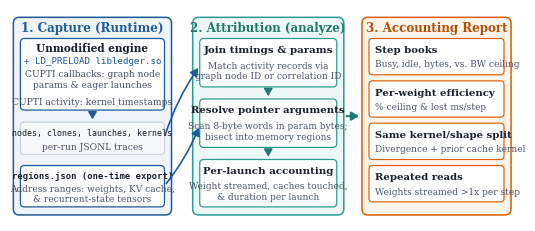

This figure's Python source: (Note: this script raises an exception after producing the figure.)
#!/usr/bin/env python3
"""Generate Ledger pipeline architecture diagram (fig:pipeline).

Output: paper/figures/pipeline.pdf (vector, single-column article width ~6.5 in).
Palette matches dirty_l2_sweep.py and per_kernel_ab.py (no red).
"""

from pathlib import Path
import matplotlib
matplotlib.use("Agg")
import matplotlib.pyplot as plt
from matplotlib.patches import FancyBboxPatch, FancyArrowPatch


def rounded_box(
    ax, x: float, y: float, w: float, h: float,
    facecolor: str, edgecolor: str, lw: float = 1.0,
    radius: float = 0.08, linestyle: str = "-", zorder: int = 2,
):
    patch = FancyBboxPatch(
        (x, y), w, h,
        boxstyle=f"round,pad=0,rounding_size={radius}",
        facecolor=facecolor, edgecolor=edgecolor,
        linewidth=lw, linestyle=linestyle, zorder=zorder,
    )
    ax.add_patch(patch)
    return patch


def arrow(
    ax, x0: float, y0: float, x1: float, y1: float,
    color: str = "#4a5568", lw: float = 1.2, rad: float = 0.0, zorder: int = 4,
):
    arr = FancyArrowPatch(
        (x0, y0), (x1, y1),
        arrowstyle="-|>,head_length=4.5,head_width=2.6",
        connectionstyle=f"arc3,rad={rad}",
        color=color, linewidth=lw, zorder=zorder,
    )
    ax.add_patch(arr)
    return arr


def main() -> None:
    plt.rcParams.update({
        "font.family": "serif",
        "pdf.fonttype": 42,
        "ps.fonttype": 42,
    })

    fig, ax = plt.subplots(figsize=(6.5, 2.75))
    ax.set_xlim(0, 10.0)
    ax.set_ylim(0, 4.2)
    ax.axis("off")

    # Colors (consistent with dirty_l2_sweep & per_kernel_ab, no red)
    BLUE = "#1f5a99"
    BLUE_BG = "#eef4fa"
    TEAL = "#2a9d8f"
    TEAL_DARK = "#1e7a6f"
    TEAL_BG = "#edf7f6"
    ORANGE = "#d95f02"
    ORANGE_DARK = "#b84d00"
    ORANGE_BG = "#fdf4ec"
    SLATE = "#4a5568"
    DARK = "#1a202c"
    GRAY_BG = "#f7f8fa"
    GRAY_EDGE = "#cbd5e0"

    # ------------------------------------------------------------------
    # Stage containers
    # ------------------------------------------------------------------
    # Stage 1: x in [0.06, 3.20] (center 1.63)
    rounded_box(ax, 0.06, 0.12, 3.14, 3.92, BLUE_BG, BLUE, lw=1.1, radius=0.12, zorder=1)
    ax.text(
        1.63, 3.84, "1. Capture (Runtime)",
        ha="center", va="center", fontsize=8.6, fontweight="bold", color=BLUE, zorder=3,
    )

    # Stage 2: x in [3.62, 6.62] (center 5.12)
    rounded_box(ax, 3.62, 0.12, 3.00, 3.92, TEAL_BG, TEAL, lw=1.1, radius=0.12, zorder=1)
    ax.text(
        5.12, 3.84, "2. Attribution (analyze)",
        ha="center", va="center", fontsize=8.6, fontweight="bold", color=TEAL_DARK, zorder=3,
    )

    # Stage 3: x in [6.98, 9.94] (center 8.46)
    rounded_box(ax, 6.98, 0.12, 2.96, 3.92, ORANGE_BG, ORANGE, lw=1.1, radius=0.12, zorder=1)
    ax.text(
        8.46, 3.84, "3. Accounting Report",
        ha="center", va="center", fontsize=8.6, fontweight="bold", color=ORANGE_DARK, zorder=3,
    )

    # ------------------------------------------------------------------
    # Stage 1 internals (inner x in [0.20, 3.06], w=2.86)
    # ------------------------------------------------------------------
    rounded_box(ax, 0.20, 2.20, 2.86, 1.42, "white", BLUE, lw=0.9, radius=0.08, zorder=2)
    ax.text(
        1.63, 3.43, "Unmodified engine",
        ha="center", va="center", fontsize=7.6, fontweight="bold", color=DARK, zorder=3,
    )
    ax.text(
        1.63, 3.18, "+ LD_PRELOAD libledger.so",
        ha="center", va="center", fontsize=6.6, family="monospace", color=BLUE, zorder=3,
    )
    ax.text(
        1.63, 2.81, "CUPTI callbacks: graph node\nparams & eager launches",
        ha="center", va="center", fontsize=6.6, color=SLATE, linespacing=1.22, zorder=3,
    )
    ax.text(
        1.63, 2.36, "CUPTI activity: kernel timestamps",
        ha="center", va="center", fontsize=6.6, color=SLATE, zorder=3,
    )

    # 4 JSONL traces
    rounded_box(ax, 0.20, 1.32, 2.86, 0.64, GRAY_BG, GRAY_EDGE, lw=0.9, radius=0.07, zorder=2)
    ax.text(
        1.63, 1.75, "nodes, clones, launches, kernels",
        ha="center", va="center", fontsize=6.0, family="monospace", color=DARK, zorder=3,
    )
    ax.text(
        1.63, 1.48, "per-run JSONL traces",
        ha="center", va="center", fontsize=6.6, color=SLATE, zorder=3,
    )
    arrow(ax, 1.63, 2.20, 1.63, 1.96, color=BLUE, lw=1.1)

    # One-time regions.json export
    rounded_box(ax, 0.20, 0.28, 2.86, 0.82, "white", BLUE, lw=0.9, radius=0.08, zorder=2)
    ax.text(
        1.63, 0.90, "regions.json (one-time export)",
        ha="center", va="center", fontsize=6.4, family="monospace", fontweight="bold", color=DARK, zorder=3,
    )
    ax.text(
        1.63, 0.54, "Address ranges: weights, KV cache,\n& recurrent-state tensors",
        ha="center", va="center", fontsize=6.5, color=SLATE, linespacing=1.22, zorder=3,
    )

    # ------------------------------------------------------------------
    # Stage 2 internals (inner x in [3.76, 6.48], w=2.72)
    # ------------------------------------------------------------------
    rounded_box(ax, 3.76, 2.66, 2.72, 0.96, "white", TEAL, lw=0.9, radius=0.08, zorder=2)
    ax.text(
        5.12, 3.40, "Join timings & params",
        ha="center", va="center", fontsize=7.4, fontweight="bold", color=DARK, zorder=3,
    )
    ax.text(
        5.12, 2.98, "Match activity records via\ngraph node ID or correlation ID",
        ha="center", va="center", fontsize=6.5, color=SLATE, linespacing=1.25, zorder=3,
    )

    rounded_box(ax, 3.76, 1.46, 2.72, 0.96, "white", TEAL, lw=0.9, radius=0.08, zorder=2)
    ax.text(
        5.12, 2.20, "Resolve pointer arguments",
        ha="center", va="center", fontsize=7.3, fontweight="bold", color=DARK, zorder=3,
    )
    ax.text(
        5.12, 1.78, "Scan 8-byte words in param bytes;\nbisect into memory regions",
        ha="center", va="center", fontsize=6.5, color=SLATE, linespacing=1.25, zorder=3,
    )

    rounded_box(ax, 3.76, 0.28, 2.72, 0.94, "white", TEAL, lw=0.9, radius=0.08, zorder=2)
    ax.text(
        5.12, 1.00, "Per-launch accounting",
        ha="center", va="center", fontsize=7.4, fontweight="bold", color=DARK, zorder=3,
    )
    ax.text(
        5.12, 0.59, "Weight streamed, caches touched,\n& duration per launch",
        ha="center", va="center", fontsize=6.5, color=SLATE, linespacing=1.25, zorder=3,
    )

    arrow(ax, 5.12, 2.66, 5.12, 2.42, color=TEAL_DARK, lw=1.1)
    arrow(ax, 5.12, 1.46, 5.12, 1.22, color=TEAL_DARK, lw=1.1)

    # ------------------------------------------------------------------
    # Stage 3 internals (inner x in [7.12, 9.80], w=2.68)
    # ------------------------------------------------------------------
    items = [
        ("Step books", "Busy, idle, bytes, vs. BW ceiling"),
        ("Per-weight efficiency", "% ceiling & lost ms/step"),
        ("Same kernel/shape split", "Divergence + prior cache kernel"),
        ("Repeated reads", "Weights streamed >1x per step"),
    ]
    y_tops = [3.62, 2.78, 1.94, 1.10]
    box_h = 0.72
    for (title, desc), y_top in zip(items, y_tops):
        y0 = y_top - box_h
        rounded_box(ax, 7.12, y0, 2.68, box_h, "white", ORANGE, lw=0.85, radius=0.07, zorder=2)
        ax.text(
            7.24, y_top - 0.23, title,
            ha="left", va="center", fontsize=7.3, fontweight="bold", color=DARK, zorder=3,
        )
        ax.text(
            7.24, y_top - 0.51, desc,
            ha="left", va="center", fontsize=6.5, color=SLATE, zorder=3,
        )

    # ------------------------------------------------------------------
    # Inter-stage arrows (cleanly routed in the channel between stages)
    # ------------------------------------------------------------------
    arrow(ax, 3.06, 1.66, 3.76, 3.08, color=BLUE, lw=1.2, rad=-0.08)
    arrow(ax, 3.06, 0.70, 3.76, 1.90, color=BLUE, lw=1.2, rad=0.08)
    arrow(ax, 6.62, 2.08, 6.98, 2.08, color=TEAL_DARK, lw=1.5)

    out_dir = Path(__file__).resolve().parent
    fig.tight_layout(pad=0.1)
    fig.savefig(out_dir / "pipeline.pdf", bbox_inches="tight")
    plt.close(fig)


if __name__ == "__main__":
    main()
